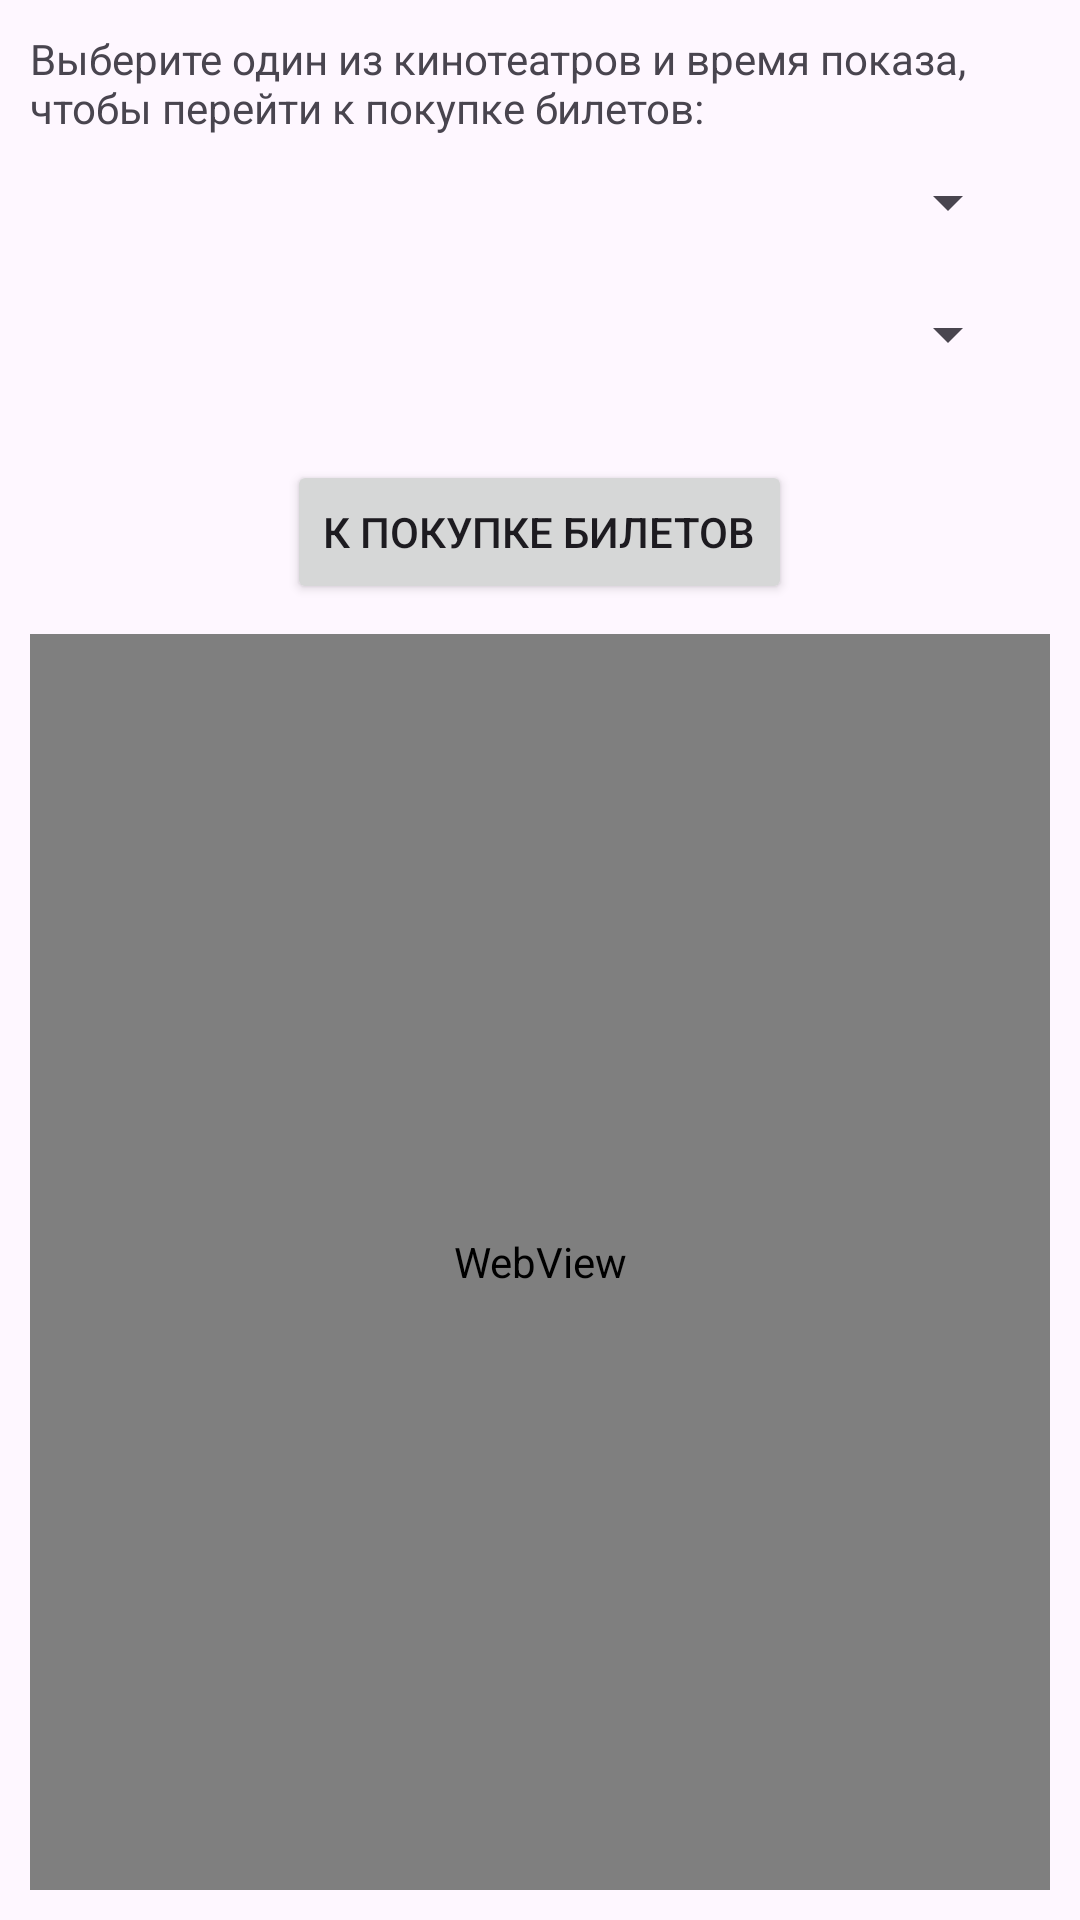

Here is an Android app screen rendered from its layout file. Give the layout XML and the strings, colors and styles it references.
<!-- AndroidManifest.xml: application theme Theme.CinemaTickets -->
<!-- res/layout/fragment_select_cinema.xml -->
<?xml version="1.0" encoding="utf-8"?>
<LinearLayout xmlns:android="http://schemas.android.com/apk/res/android"
    xmlns:tools="http://schemas.android.com/tools"
    android:layout_width="match_parent"
    android:layout_height="match_parent"
    tools:context=".SelectCinemaFragment"
    android:orientation="vertical">
    <LinearLayout
        android:layout_width="match_parent"
        android:layout_height="match_parent"
        android:orientation="vertical"
        android:id="@+id/selectCinemaLayout"
        android:layout_margin="10dp"
        android:gravity="center_horizontal">
        <TextView
            android:layout_width="wrap_content"
            android:layout_height="wrap_content"
            android:text="@string/selectCinemaText">

        </TextView>
        <Spinner
            android:layout_width="match_parent"
            android:layout_height="wrap_content"
            android:id="@+id/cinemaSpinner"
            android:layout_margin="10dp">

        </Spinner>
        <Spinner
            android:layout_width="match_parent"
            android:layout_height="wrap_content"
            android:id="@+id/showSpinner"
            android:layout_margin="10dp">

        </Spinner>
        <Button
            android:layout_marginTop="20dp"
            android:layout_width="wrap_content"
            android:layout_height="wrap_content"
            android:text="@string/buyTicketsButton"
            android:id="@+id/buyTicketsBtn">

        </Button>
        <WebView android:layout_width="match_parent"
            android:layout_height="match_parent"
            android:layout_marginTop="10dp"
            android:id="@+id/CinemaMapView">

        </WebView>
    </LinearLayout>
    <LinearLayout
        android:layout_width="match_parent"
        android:layout_height="match_parent"
        android:orientation="vertical"
        android:id="@+id/selectCinemaNotFoundLayout"
        android:visibility="gone"
        android:layout_margin="10dp">
        <TextView
            android:layout_width="wrap_content"
            android:layout_height="wrap_content"
            android:text="@string/cinemasNotFound">

        </TextView>
    </LinearLayout>

</LinearLayout>
<!-- resources referenced by this layout -->
<resources>
  <string name="buyTicketsButton">К покупке билетов</string>
  <string name="cinemasNotFound">Показы этого фильма сейчас не запланированы ни в одном из кинотеатров, или все билеты на все показы уже были проданы.</string>
  <string name="selectCinemaText">Выберите один из кинотеатров и время показа, чтобы перейти к покупке билетов:</string>
  <style name="Theme.CinemaTickets" parent="Base.Theme.CinemaTickets" />
  <style name="Base.Theme.CinemaTickets" parent="Theme.Material3.DayNight">
          
          
      </style>
</resources>
